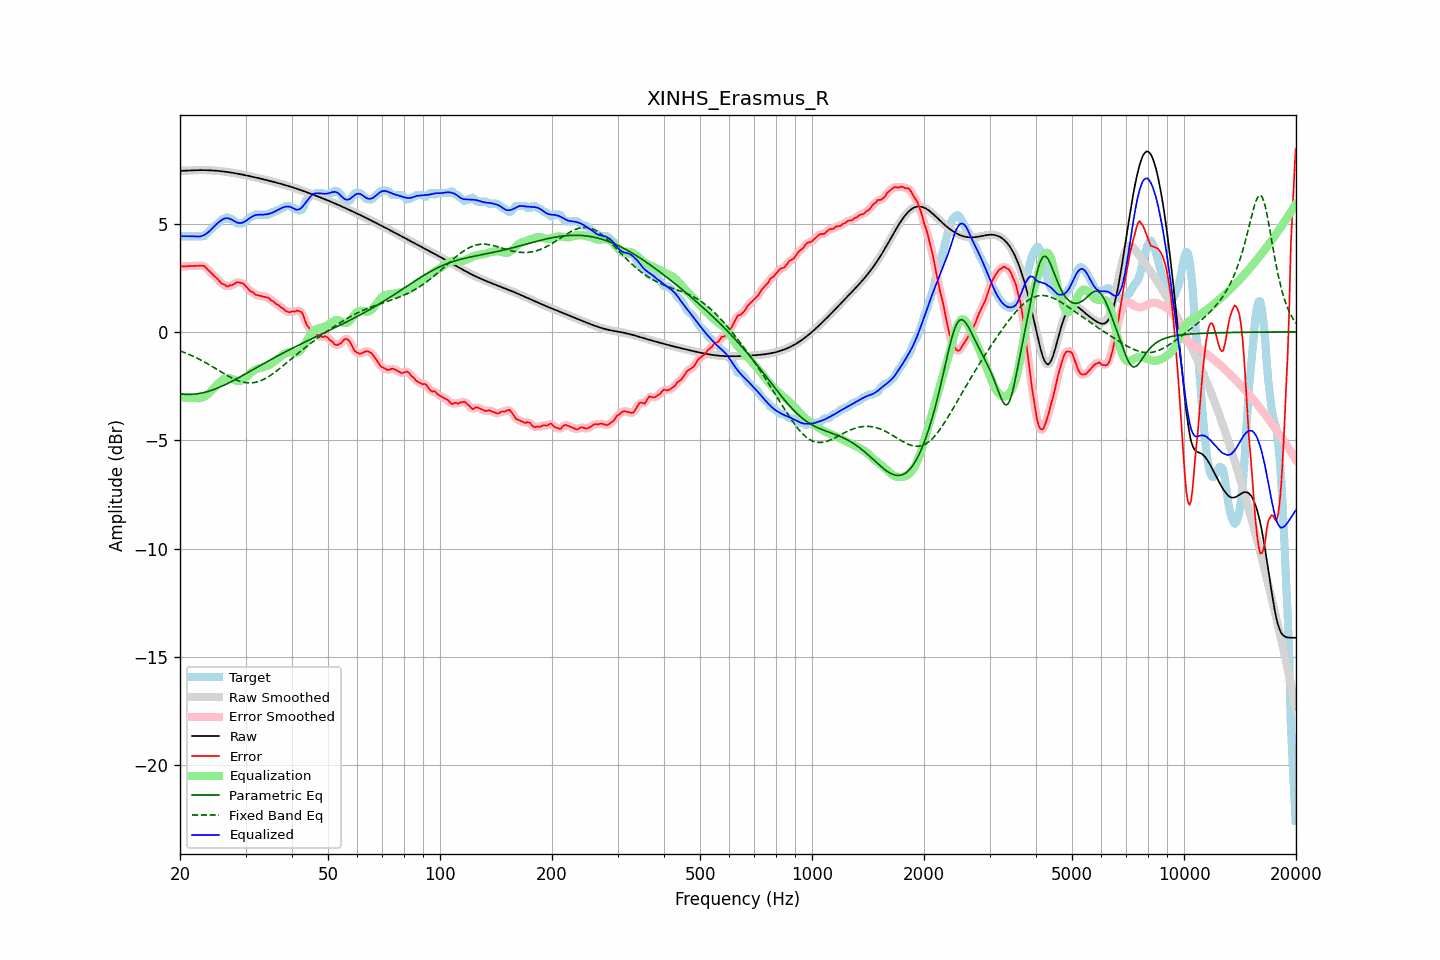

The file beside this chart, header and first rows:
frequency, raw, error, smoothed, error_smoothed, equalization, parametric_eq, fixed_band_eq, equalized_raw, equalized_smoothed, target
20.00, 7.43, 3.02, 7.43, 3.02, -3.02, -2.86, -0.88, 4.41, 4.41, 4.41
20.20, 7.43, 3.02, 7.43, 3.02, -3.02, -2.87, -0.90, 4.41, 4.41, 4.41
20.40, 7.44, 3.02, 7.44, 3.02, -3.02, -2.88, -0.93, 4.41, 4.41, 4.41
20.61, 7.44, 3.03, 7.44, 3.03, -3.03, -2.88, -0.96, 4.41, 4.41, 4.41
20.81, 7.44, 3.03, 7.44, 3.03, -3.03, -2.89, -0.99, 4.41, 4.41, 4.41
21.02, 7.45, 3.04, 7.45, 3.04, -3.04, -2.89, -1.02, 4.41, 4.41, 4.41
21.23, 7.45, 3.04, 7.45, 3.04, -3.04, -2.89, -1.05, 4.41, 4.41, 4.41
21.44, 7.45, 3.04, 7.45, 3.04, -3.04, -2.88, -1.09, 4.41, 4.41, 4.41
21.66, 7.46, 3.05, 7.46, 3.05, -3.05, -2.88, -1.12, 4.41, 4.41, 4.41
21.87, 7.46, 3.05, 7.46, 3.05, -3.05, -2.87, -1.15, 4.40, 4.40, 4.41
22.09, 7.46, 3.05, 7.46, 3.05, -3.06, -2.87, -1.19, 4.40, 4.40, 4.41
22.31, 7.46, 3.05, 7.46, 3.05, -3.07, -2.86, -1.23, 4.40, 4.40, 4.41
22.54, 7.46, 3.05, 7.46, 3.05, -3.06, -2.84, -1.26, 4.40, 4.40, 4.41
22.76, 7.46, 3.05, 7.46, 3.06, -3.05, -2.83, -1.30, 4.41, 4.41, 4.41
22.99, 7.46, 3.05, 7.46, 3.05, -3.03, -2.82, -1.34, 4.44, 4.44, 4.41
23.22, 7.46, 3.05, 7.46, 3.03, -3.00, -2.80, -1.38, 4.47, 4.47, 4.42
23.45, 7.46, 2.97, 7.46, 2.97, -2.95, -2.78, -1.42, 4.51, 4.51, 4.50
23.69, 7.46, 2.89, 7.46, 2.90, -2.90, -2.76, -1.47, 4.56, 4.56, 4.57
23.92, 7.46, 2.82, 7.46, 2.82, -2.83, -2.74, -1.51, 4.62, 4.62, 4.64
24.16, 7.45, 2.75, 7.45, 2.75, -2.76, -2.71, -1.55, 4.69, 4.69, 4.70
24.40, 7.45, 2.67, 7.45, 2.67, -2.68, -2.69, -1.60, 4.77, 4.77, 4.78
24.65, 7.45, 2.60, 7.45, 2.60, -2.60, -2.66, -1.64, 4.85, 4.85, 4.85
24.89, 7.44, 2.53, 7.44, 2.53, -2.52, -2.63, -1.69, 4.92, 4.92, 4.91
25.14, 7.43, 2.46, 7.43, 2.46, -2.44, -2.60, -1.73, 4.99, 4.99, 4.97
25.39, 7.43, 2.38, 7.43, 2.38, -2.37, -2.57, -1.78, 5.06, 5.05, 5.04
25.65, 7.42, 2.30, 7.42, 2.30, -2.30, -2.54, -1.82, 5.11, 5.11, 5.12
25.91, 7.41, 2.22, 7.41, 2.24, -2.24, -2.51, -1.87, 5.17, 5.17, 5.19
26.16, 7.40, 2.19, 7.40, 2.19, -2.19, -2.47, -1.91, 5.21, 5.21, 5.21
26.43, 7.39, 2.17, 7.39, 2.14, -2.16, -2.44, -1.95, 5.24, 5.24, 5.22
26.69, 7.38, 2.10, 7.38, 2.13, -2.14, -2.40, -2.00, 5.25, 5.25, 5.28
26.96, 7.37, 2.10, 7.37, 2.11, -2.13, -2.37, -2.04, 5.24, 5.24, 5.27
27.23, 7.36, 2.15, 7.36, 2.12, -2.14, -2.33, -2.08, 5.22, 5.22, 5.21
27.50, 7.35, 2.14, 7.35, 2.15, -2.16, -2.29, -2.12, 5.18, 5.18, 5.21
27.77, 7.34, 2.18, 7.34, 2.19, -2.19, -2.25, -2.15, 5.14, 5.14, 5.16
28.05, 7.32, 2.22, 7.32, 2.23, -2.22, -2.21, -2.19, 5.10, 5.10, 5.10
28.33, 7.31, 2.28, 7.31, 2.27, -2.25, -2.17, -2.22, 5.06, 5.06, 5.03
28.62, 7.30, 2.29, 7.30, 2.28, -2.26, -2.13, -2.25, 5.03, 5.03, 5.01
28.90, 7.28, 2.27, 7.28, 2.28, -2.26, -2.09, -2.27, 5.02, 5.02, 5.01
29.19, 7.27, 2.26, 7.27, 2.26, -2.24, -2.05, -2.30, 5.02, 5.02, 5.01
29.48, 7.25, 2.24, 7.25, 2.23, -2.21, -2.01, -2.32, 5.04, 5.04, 5.01
29.78, 7.24, 2.18, 7.24, 2.18, -2.16, -1.97, -2.33, 5.08, 5.08, 5.06
30.08, 7.22, 2.10, 7.22, 2.10, -2.10, -1.93, -2.34, 5.12, 5.12, 5.13
30.38, 7.21, 2.02, 7.21, 2.01, -2.03, -1.89, -2.35, 5.18, 5.18, 5.19
30.68, 7.19, 1.94, 7.19, 1.94, -1.96, -1.84, -2.36, 5.23, 5.23, 5.26
30.99, 7.18, 1.86, 7.18, 1.88, -1.89, -1.80, -2.36, 5.28, 5.28, 5.31
31.30, 7.16, 1.85, 7.16, 1.82, -1.83, -1.76, -2.35, 5.33, 5.33, 5.31
31.61, 7.14, 1.78, 7.14, 1.78, -1.78, -1.72, -2.34, 5.36, 5.36, 5.36
31.93, 7.13, 1.71, 7.13, 1.73, -1.74, -1.68, -2.33, 5.39, 5.39, 5.41
32.24, 7.11, 1.70, 7.11, 1.69, -1.71, -1.63, -2.31, 5.40, 5.40, 5.41
32.57, 7.09, 1.68, 7.09, 1.68, -1.68, -1.59, -2.28, 5.41, 5.41, 5.41
32.89, 7.07, 1.66, 7.07, 1.66, -1.66, -1.55, -2.26, 5.41, 5.41, 5.41
33.22, 7.06, 1.65, 7.06, 1.65, -1.65, -1.51, -2.23, 5.41, 5.41, 5.41
33.55, 7.04, 1.63, 7.04, 1.63, -1.63, -1.47, -2.19, 5.41, 5.41, 5.41
33.89, 7.02, 1.61, 7.02, 1.61, -1.60, -1.42, -2.15, 5.42, 5.42, 5.41
34.23, 7.00, 1.59, 7.00, 1.59, -1.58, -1.38, -2.11, 5.43, 5.43, 5.41
34.57, 6.98, 1.57, 6.98, 1.56, -1.54, -1.34, -2.07, 5.44, 5.44, 5.41
34.92, 6.96, 1.51, 6.96, 1.51, -1.50, -1.30, -2.02, 5.46, 5.46, 5.45
35.27, 6.95, 1.43, 6.95, 1.46, -1.46, -1.26, -1.97, 5.49, 5.49, 5.51
35.62, 6.93, 1.41, 6.93, 1.39, -1.41, -1.22, -1.92, 5.52, 5.52, 5.51
35.97, 6.91, 1.34, 6.91, 1.34, -1.35, -1.18, -1.86, 5.56, 5.56, 5.57
... 635 more rows
